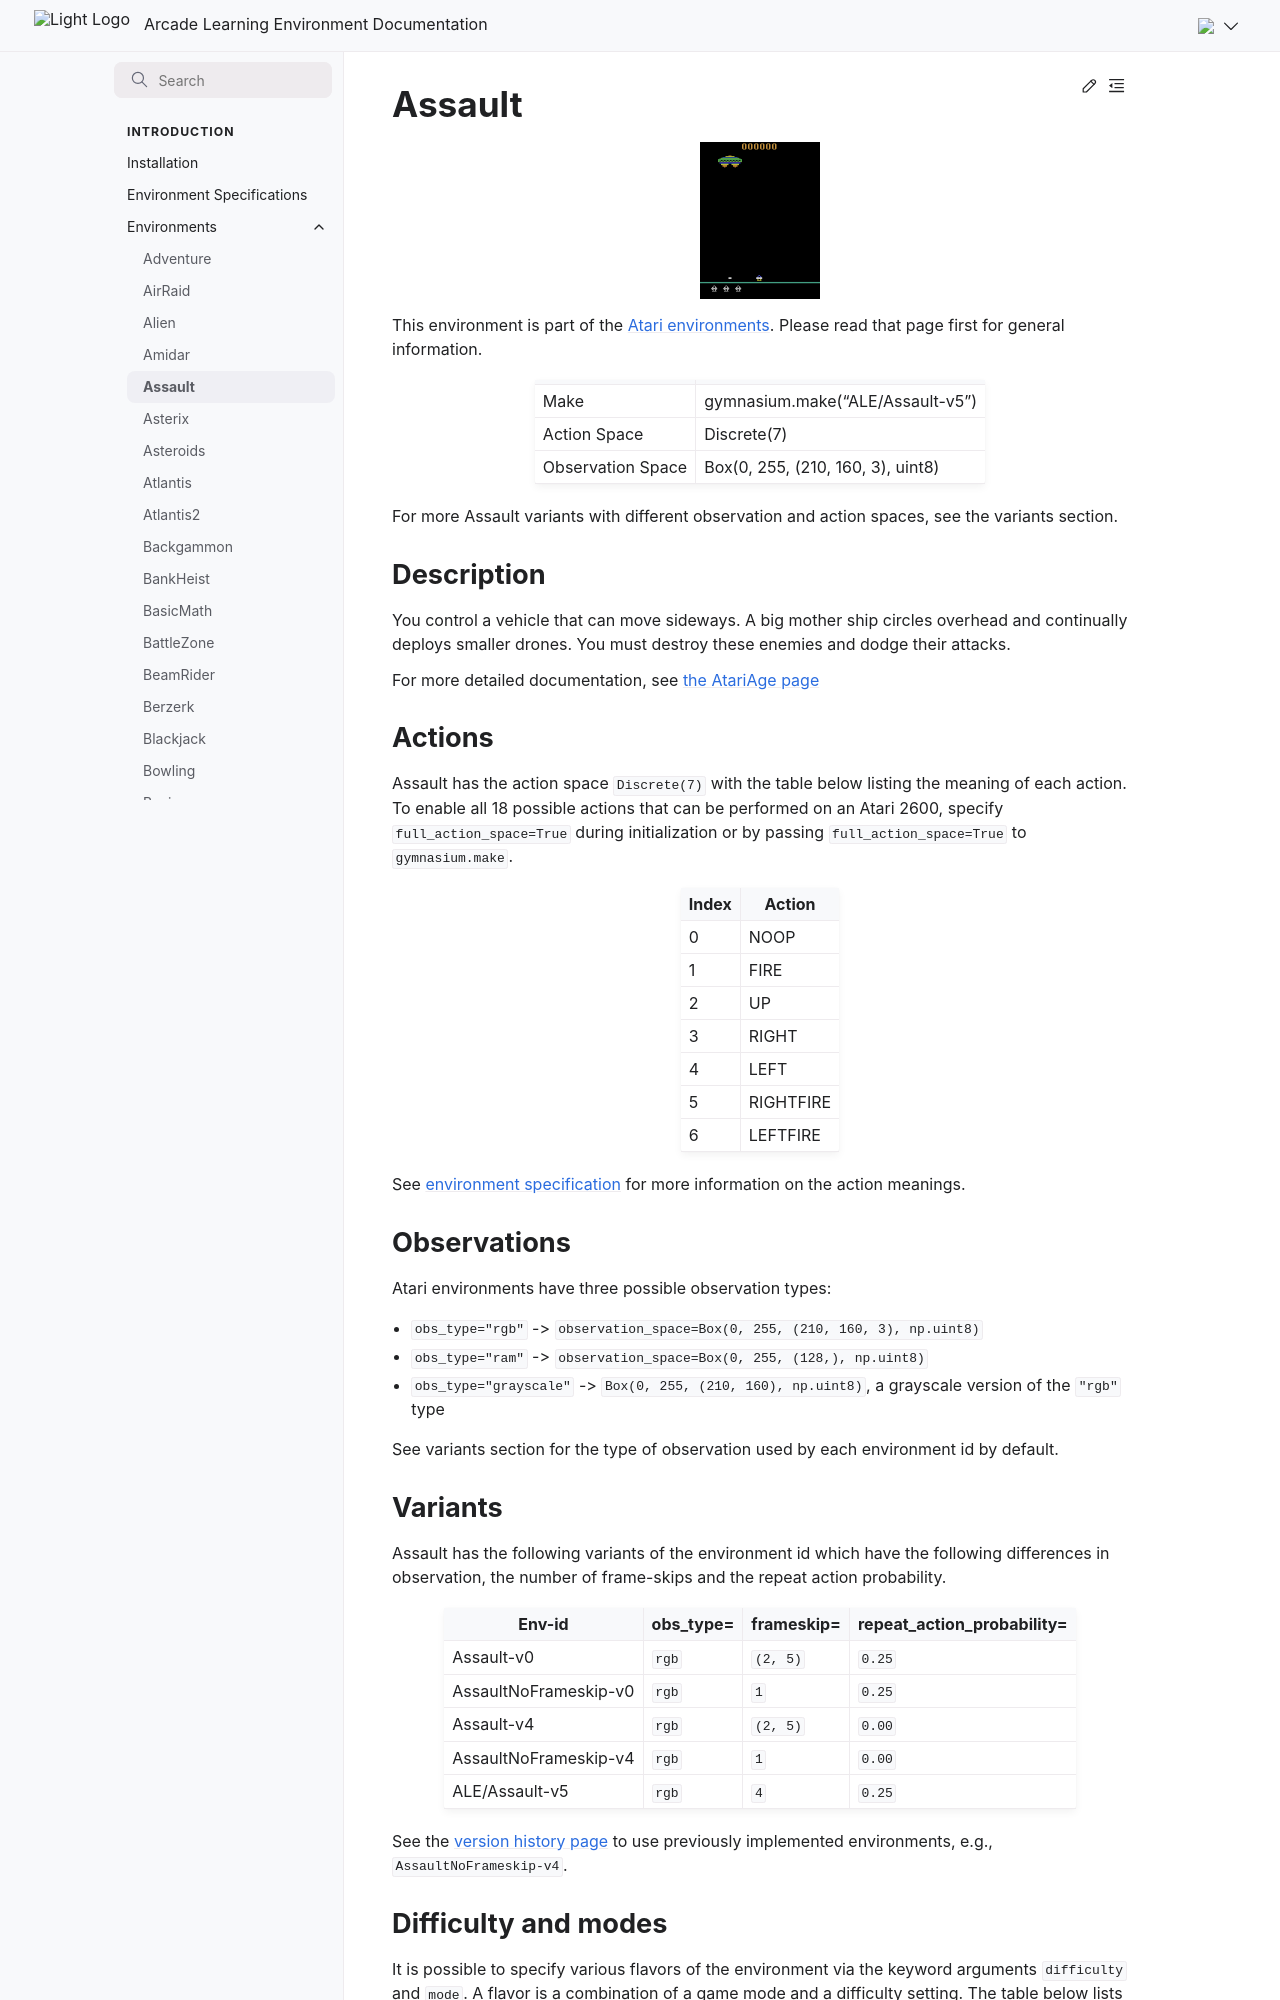

repository: Farama-Foundation/Arcade-Learning-Environment · page: main/environments/assault/index.html · generator: sphinx

---
title: Assault
---

# Assault

```{figure} ../_static/videos/environments/assault.gif
:width: 120px
:name: Assault
```

This environment is part of the <a href='..'>Atari environments</a>. Please read that page first for general information.

|                   |                                   |
|-------------------|-----------------------------------|
| Make              | gymnasium.make("ALE/Assault-v5")  |
| Action Space      | Discrete(7)                       |
| Observation Space | Box(0, 255, (210, 160, 3), uint8) |

For more Assault variants with different observation and action spaces, see the variants section.

## Description

You control a vehicle that can move sideways. A big mother ship circles overhead and continually deploys smaller drones. You must destroy these enemies and dodge their attacks.

For more detailed documentation, see [the AtariAge page](https://atariage.com/manual_html_page.php?SoftwareID=827)

## Actions

Assault has the action space `Discrete(7)` with the table below listing the meaning of each action.
To enable all 18 possible actions that can be performed on an Atari 2600, specify `full_action_space=True` during
initialization or by passing `full_action_space=True` to `gymnasium.make`.

|   Index | Action    |
|---------|-----------|
|       0 | NOOP      |
|       1 | FIRE      |
|       2 | UP        |
|       3 | RIGHT     |
|       4 | LEFT      |
|       5 | RIGHTFIRE |
|       6 | LEFTFIRE  |

See [environment specification](../env-spec) for more information on the action meanings.

## Observations

Atari environments have three possible observation types:

- `obs_type="rgb"` -> `observation_space=Box(0, 255, (210, 160, 3), np.uint8)`
- `obs_type="ram"` -> `observation_space=Box(0, 255, (128,), np.uint8)`
- `obs_type="grayscale"` -> `Box(0, 255, (210, 160), np.uint8)`, a grayscale version of the `"rgb"` type

See variants section for the type of observation used by each environment id by default.

## Variants

Assault has the following variants of the environment id which have the following differences in observation,
the number of frame-skips and the repeat action probability.

| Env-id                | obs_type=   | frameskip=   | repeat_action_probability=   |
|-----------------------|-------------|--------------|------------------------------|
| Assault-v0            | `rgb`       | `(2, 5)`     | `0.25`                       |
| AssaultNoFrameskip-v0 | `rgb`       | `1`          | `0.25`                       |
| Assault-v4            | `rgb`       | `(2, 5)`     | `0.00`                       |
| AssaultNoFrameskip-v4 | `rgb`       | `1`          | `0.00`                       |
| ALE/Assault-v5        | `rgb`       | `4`          | `0.25`                       |

See the [version history page](https://ale.farama.org/environments/#version-history-and-naming-schemes) to use previously implemented environments, e.g., `AssaultNoFrameskip-v4`.
